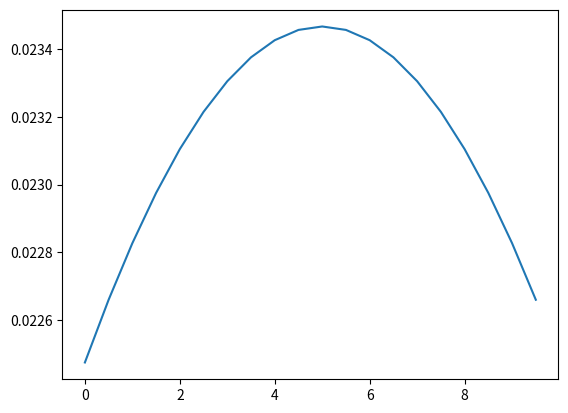

This chart was generated by the following Python code:
from math import sqrt, pi, exp
from matplotlib import pyplot as plt
import random

'''
3 variables, x,s, and m

if x tends from 0 to 100, by 5, put all x into list of x
'''
all_x = [x/10 for x in range(0, 100, 5)]

''' variables'''
s = random.randint(0, len(all_x))
print(s)
m = random.randint(0, len(all_x))
print(m)
results = []


for x in all_x:
    res = (1/(sqrt(2*pi)*s))*exp(-0.5*((x-m)/s)**2)
    results.append(res)

for res in results:
    print(res)

#plotting the results
plt.plot(all_x, results)
plt.show()


